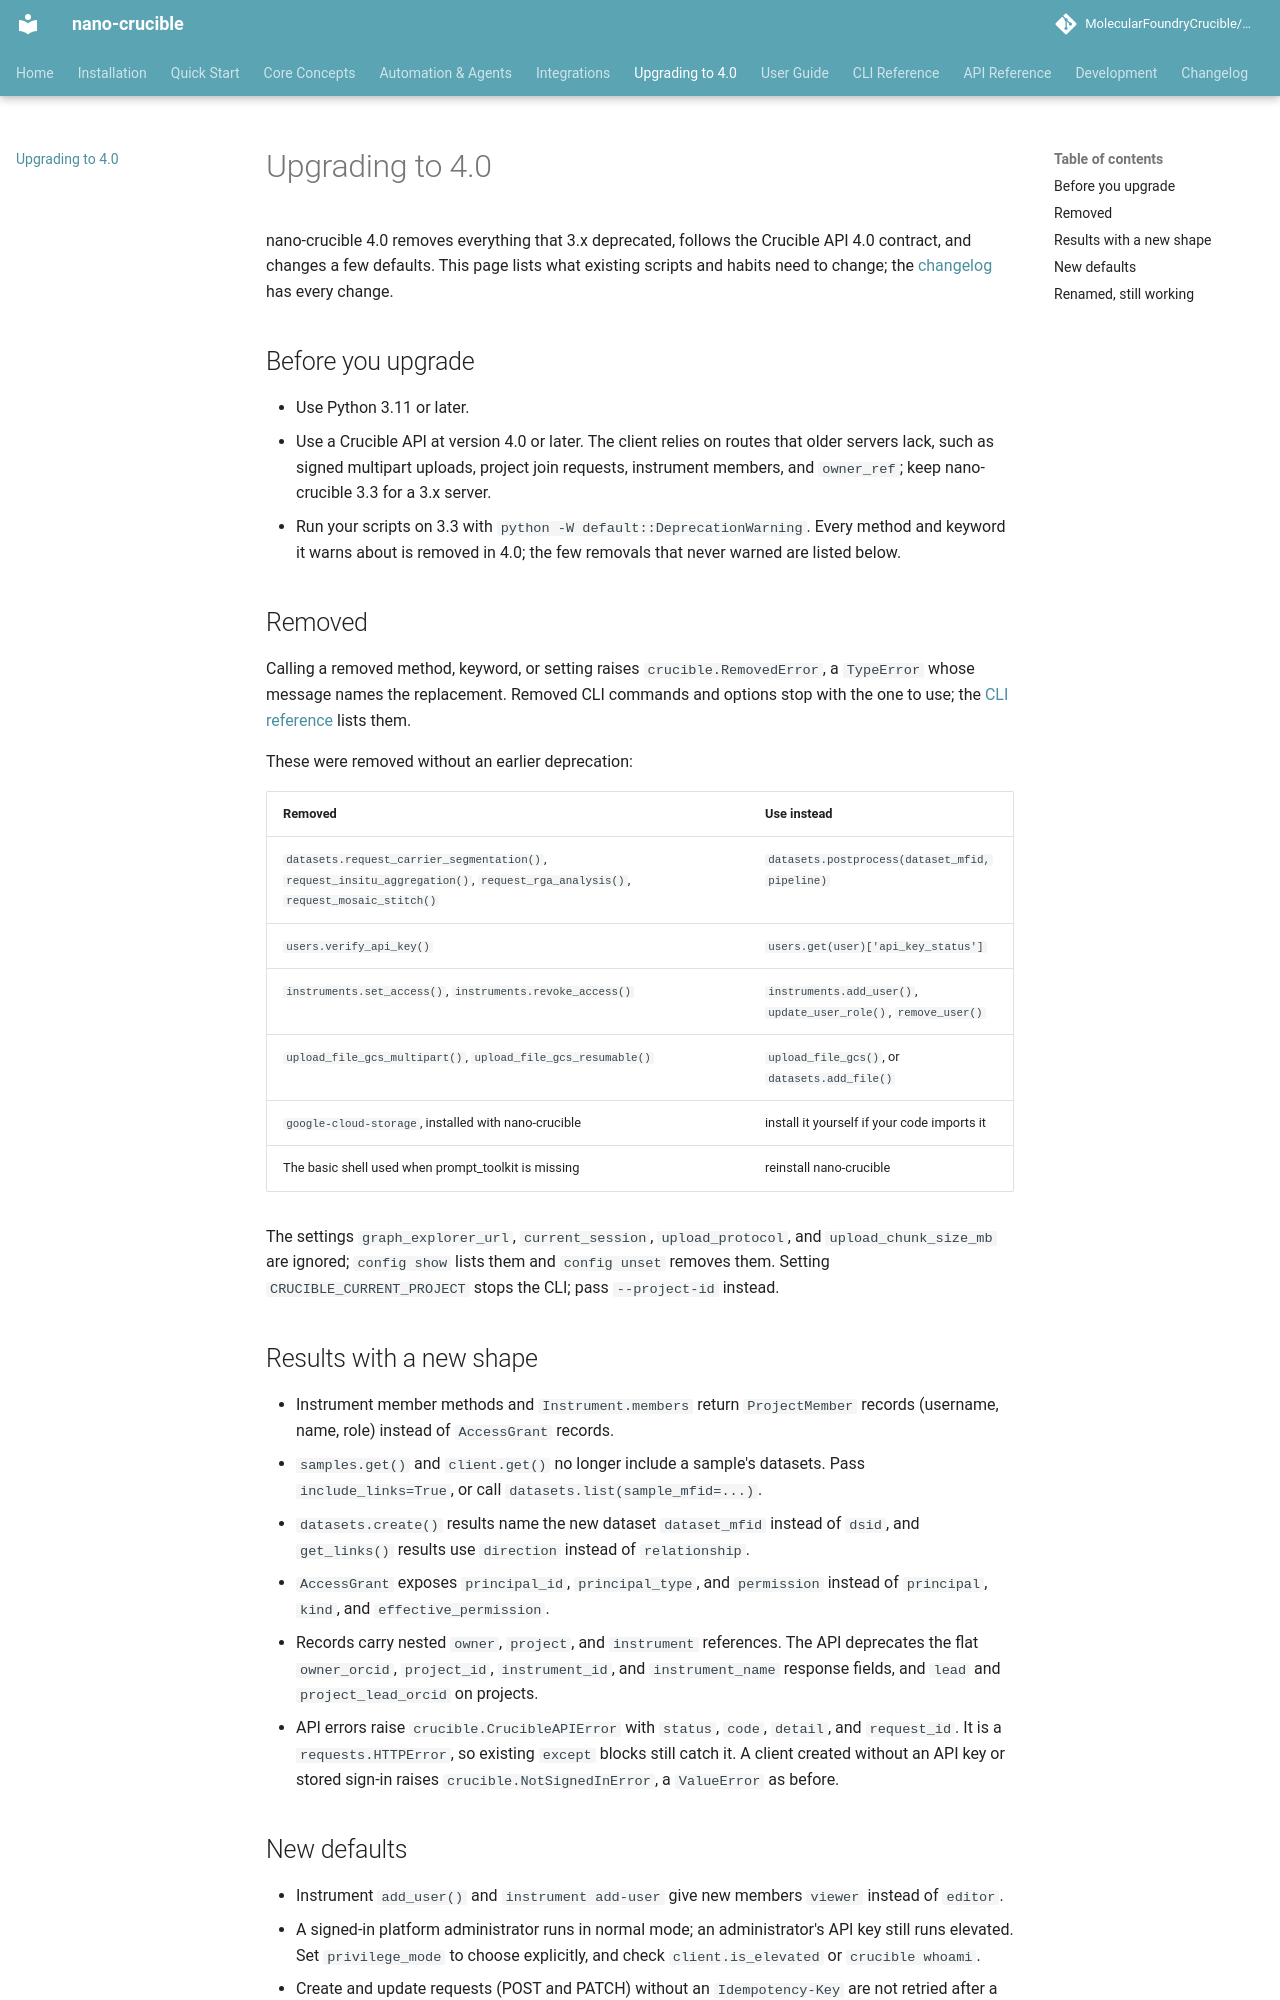

repository: MolecularFoundryCrucible/nano-crucible · page: upgrading/index.html · generator: mkdocs

# Upgrading to 4.0

nano-crucible 4.0 removes everything that 3.x deprecated, follows the Crucible API 4.0 contract, and changes a few defaults. This page lists what existing scripts and habits need to change; the [changelog](changelog.md) has every change.

## Before you upgrade

- Use Python 3.11 or later.
- Use a Crucible API at version 4.0 or later. The client relies on routes that older servers lack, such as signed multipart uploads, project join requests, instrument members, and `owner_ref`; keep nano-crucible 3.3 for a 3.x server.
- Run your scripts on 3.3 with `python -W default::DeprecationWarning`. Every method and keyword it warns about is removed in 4.0; the few removals that never warned are listed below.

## Removed

Calling a removed method, keyword, or setting raises `crucible.RemovedError`, a `TypeError` whose message names the replacement. Removed CLI commands and options stop with the one to use; the [CLI reference](cli/reference.md#removed-in-400) lists them.

These were removed without an earlier deprecation:

| Removed | Use instead |
|---|---|
| `datasets.request_carrier_segmentation()`, `request_insitu_aggregation()`, `request_rga_analysis()`, `request_mosaic_stitch()` | `datasets.postprocess(dataset_mfid, pipeline)` |
| `users.verify_api_key()` | `users.get(user)['api_key_status']` |
| `instruments.set_access()`, `instruments.revoke_access()` | `instruments.add_user()`, `update_user_role()`, `remove_user()` |
| `upload_file_gcs_multipart()`, `upload_file_gcs_resumable()` | `upload_file_gcs()`, or `datasets.add_file()` |
| `google-cloud-storage`, installed with nano-crucible | install it yourself if your code imports it |
| The basic shell used when prompt_toolkit is missing | reinstall nano-crucible |

The settings `graph_explorer_url`, `current_session`, `upload_protocol`, and `upload_chunk_size_mb` are ignored; `config show` lists them and `config unset` removes them. Setting `CRUCIBLE_CURRENT_PROJECT` stops the CLI; pass `--project-id` instead.

## Results with a new shape

- Instrument member methods and `Instrument.members` return `ProjectMember` records (username, name, role) instead of `AccessGrant` records.
- `samples.get()` and `client.get()` no longer include a sample's datasets. Pass `include_links=True`, or call `datasets.list(sample_mfid=...)`.
- `datasets.create()` results name the new dataset `dataset_mfid` instead of `dsid`, and `get_links()` results use `direction` instead of `relationship`.
- `AccessGrant` exposes `principal_id`, `principal_type`, and `permission` instead of `principal`, `kind`, and `effective_permission`.
- Records carry nested `owner`, `project`, and `instrument` references. The API deprecates the flat `owner_orcid`, `project_id`, `instrument_id`, and `instrument_name` response fields, and `lead` and `project_lead_orcid` on projects.
- API errors raise `crucible.CrucibleAPIError` with `status`, `code`, `detail`, and `request_id`. It is a `requests.HTTPError`, so existing `except` blocks still catch it. A client created without an API key or stored sign-in raises `crucible.NotSignedInError`, a `ValueError` as before.
